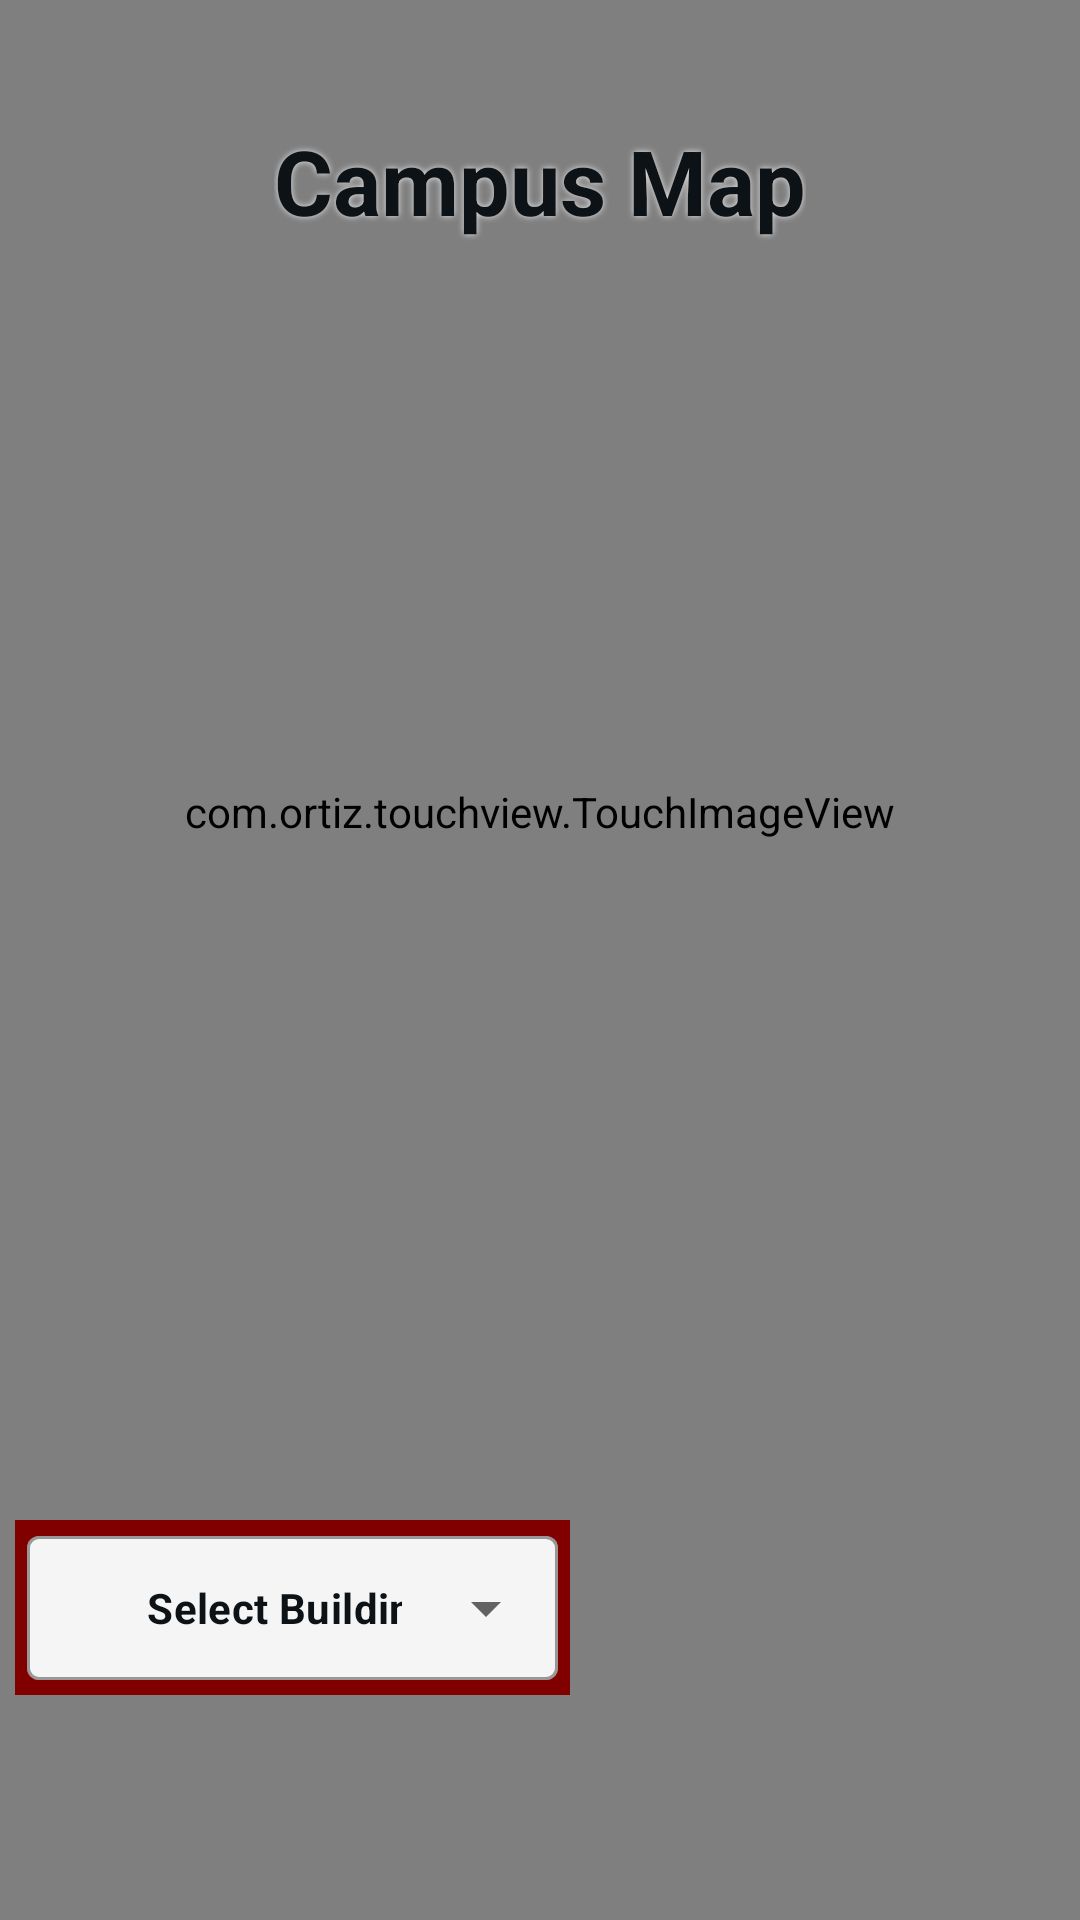

Android layout source for this screen:
<!-- AndroidManifest.xml: application theme Theme.NavigaIIT -->
<!-- res/layout/fragment_home.xml -->
<?xml version="1.0" encoding="utf-8"?>
<androidx.constraintlayout.widget.ConstraintLayout
    xmlns:android="http://schemas.android.com/apk/res/android"
    xmlns:tools="http://schemas.android.com/tools"
    android:layout_width="match_parent"
    android:layout_height="match_parent"
    android:background="@color/white_na_grey_gamay"
    xmlns:app="http://schemas.android.com/apk/res-auto"
    android:id="@+id/home_fragment"
    tools:context=".HomeFragment"
    android:layout_marginTop="48dp"
    android:layout_marginBottom="48dp">

    <com.ortiz.touchview.TouchImageView
        android:id="@+id/map1"
        android:layout_width="match_parent"
        android:layout_height="match_parent"
        android:src="@drawable/campus_map"
        android:layout_marginTop="-100dp"
        app:layout_constraintBottom_toBottomOf="parent"
        app:layout_constraintEnd_toEndOf="parent"
        app:layout_constraintHorizontal_bias="0.0"
        app:layout_constraintStart_toStartOf="parent"
        app:layout_constraintTop_toTopOf="parent"
        app:layout_constraintVertical_bias="0.0" />

    <TextView
        android:id="@+id/campusmap_text"
        android:layout_width="wrap_content"
        android:layout_height="wrap_content"
        android:layout_marginTop="40dp"
        android:shadowColor="@color/white_na_grey_gamay"
        android:shadowRadius="5"
        android:text="Campus Map"
        android:textColor="@color/black"
        android:textSize="30sp"
        android:textStyle="bold"
        app:layout_constraintEnd_toEndOf="parent"
        app:layout_constraintStart_toStartOf="parent"
        app:layout_constraintTop_toTopOf="parent" />

    <com.google.android.material.textfield.TextInputLayout
        android:id="@+id/room_textInputLayout"
        style="@style/Widget.MaterialComponents.TextInputLayout.OutlinedBox.Dense.ExposedDropdownMenu"
        android:layout_width="185dp"
        android:layout_height="wrap_content"
        android:layout_marginStart="5dp"
        android:layout_marginTop="430dp"
        android:background="@color/maroon"
        android:paddingHorizontal="4dp"
        android:textColorHint="@color/black"
        app:boxBackgroundColor="@color/off_white"
        app:boxBackgroundMode="outline"
        app:layout_constraintBottom_toBottomOf="parent"
        app:layout_constraintStart_toStartOf="parent"
        android:layout_marginBottom="75dp">

        <AutoCompleteTextView
            android:id="@+id/buildings_autoCompleteTextView"
            android:layout_width="match_parent"
            android:layout_height="match_parent"
            android:layout_marginBottom="5dp"
            android:layout_weight="1"
            android:backgroundTint="@color/off_white"
            android:dropDownSelector="@color/maroon"
            android:inputType="none"
            android:text="Select Building"
            android:textAlignment="center"
            android:textSize="14dp"
            android:textStyle="bold" />

    </com.google.android.material.textfield.TextInputLayout>



</androidx.constraintlayout.widget.ConstraintLayout>
<!-- resources referenced by this layout -->
<resources>
  <color name="black">#0D1216</color>
  <color name="maroon">#800000</color>
  <color name="off_white">#F5F5F5</color>
  <color name="white_na_grey_gamay">#E6E6E6</color>
  <!-- drawable campus_map: png bitmap (drawable, 547187 bytes) -->
  <style name="Theme.NavigaIIT" parent="Base.Theme.NavigaIIT" />
  <style name="Base.Theme.NavigaIIT" parent="Theme.MaterialComponents.DayNight.NoActionBar">
          
          
          
          <item name="colorPrimary">#800000</item>
          <item name="colorPrimaryVariant">#800000</item>
          <item name="colorOnPrimary">@color/grey</item>
          <item name="android:textColorPrimary">@color/black</item>
          <item name="android:statusBarColor">#00000000</item>
  
          <item name="colorSecondary">#800000</item>
          <item name="colorSecondaryVariant">#800000</item>
          <item name="colorOnSecondary">#800000</item>
      </style>
  <color name="grey">#545557</color>
</resources>
